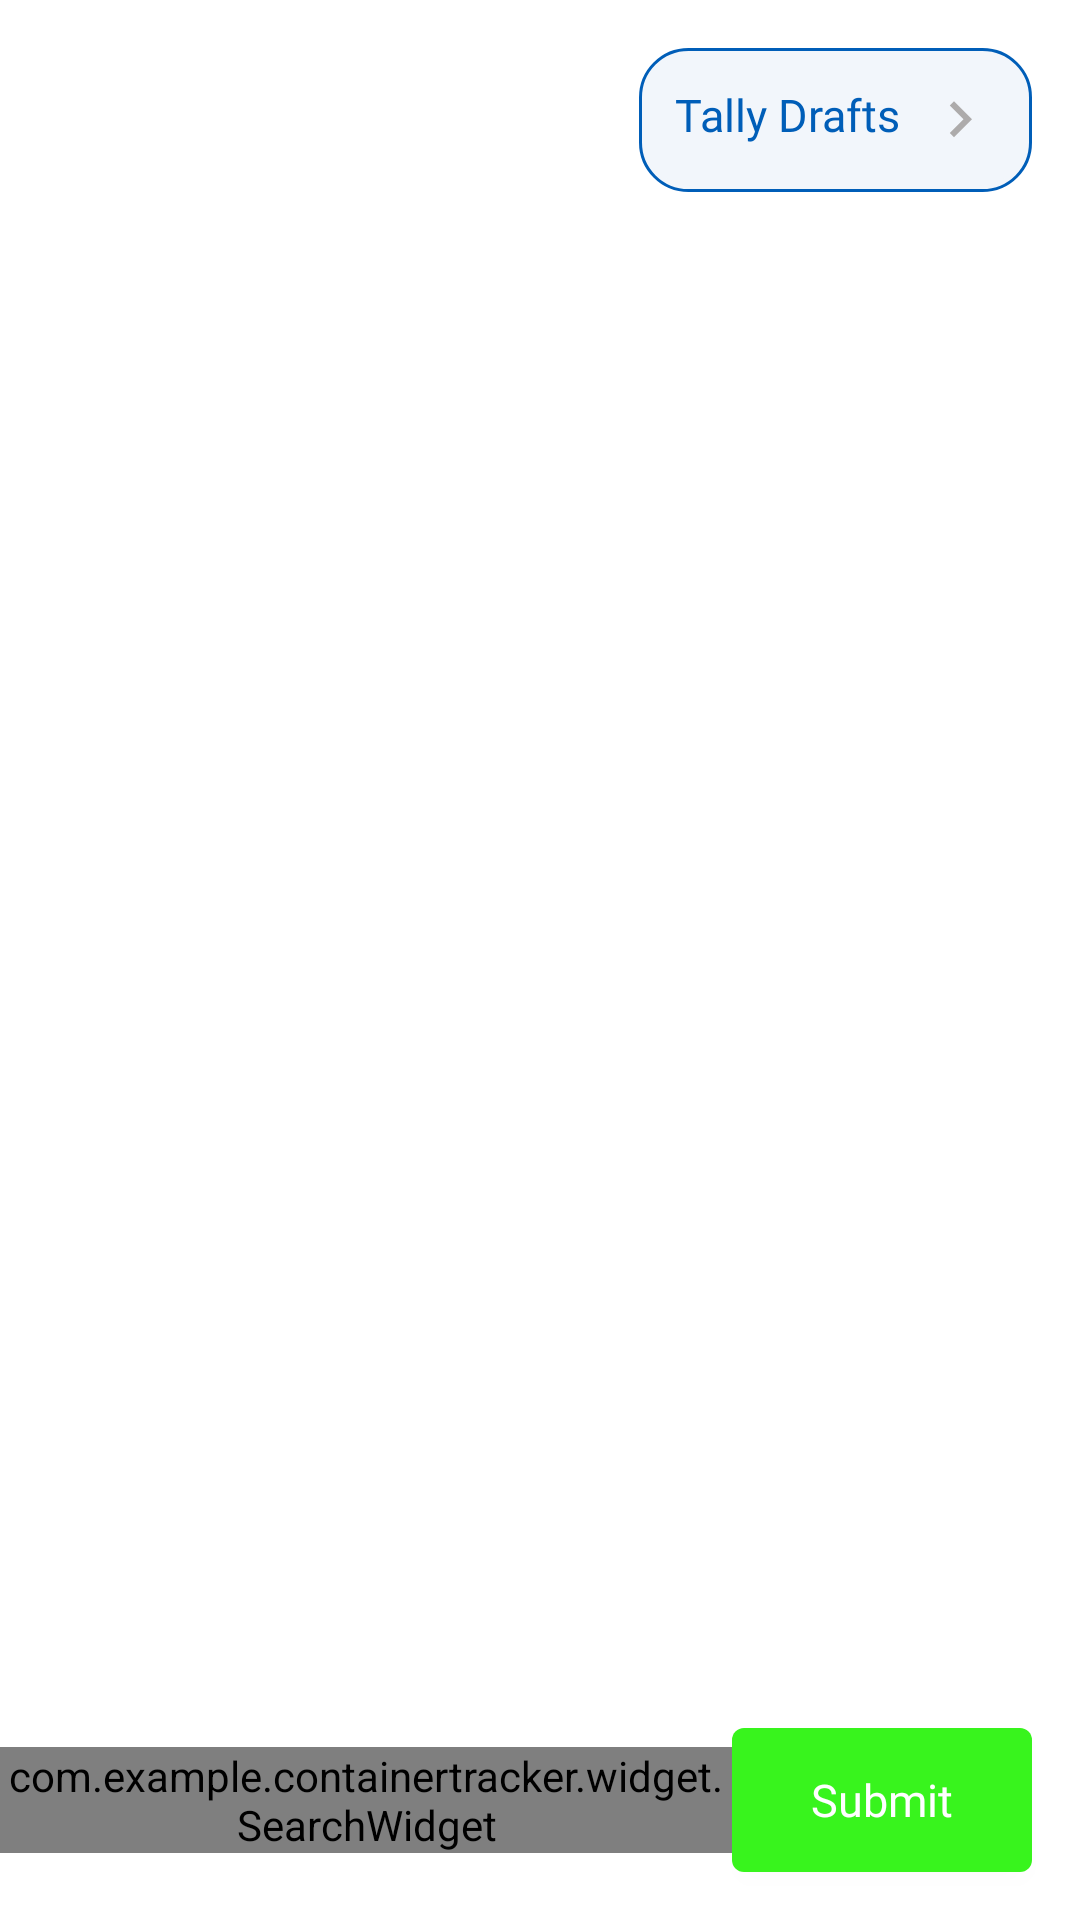

Reconstruct the res/layout file that produces this screen, plus the resources it refers to.
<!-- AndroidManifest.xml: application theme Theme.ContainerTracker -->
<!-- res/layout/fragment_scan_container_tally.xml -->
<?xml version="1.0" encoding="utf-8"?>
<layout xmlns:android="http://schemas.android.com/apk/res/android"
    xmlns:app="http://schemas.android.com/apk/res-auto"
    xmlns:tools="http://schemas.android.com/tools">

    <data>

        <variable
            name="viewModelBinding"
            type="com.example.containertracker.ui.tally.ScanContainerTallyViewModel" />
    </data>

    <androidx.constraintlayout.widget.ConstraintLayout
        android:id="@+id/scanner_view_group"
        android:layout_width="match_parent"
        android:layout_height="match_parent"
        tools:context=".ui.tally.ScanContainerTallyFragment">

        <TextView
            android:id="@+id/button_tally_drafts"
            android:layout_width="wrap_content"
            android:layout_height="wrap_content"
            android:layout_gravity="center_vertical"
            android:layout_marginTop="@dimen/margin_container"
            android:layout_marginEnd="@dimen/margin_container"
            android:background="@drawable/bg_rounded_capsule_outline_blue"
            android:drawablePadding="8dp"
            android:padding="12dp"
            android:text="@string/tally_sheet_draft_list_title"
            android:textAppearance="@style/Button"
            android:textColor="@color/primaryBlue"
            app:drawableEndCompat="@drawable/ic_arrow_right"
            app:layout_constraintEnd_toEndOf="parent"
            app:layout_constraintTop_toTopOf="parent" />

        <FrameLayout
            android:id="@+id/container_scanner"
            android:layout_width="0dp"
            android:layout_height="0dp"
            android:layout_marginBottom="@dimen/margin_container"
            android:layout_marginTop="@dimen/margin_container"
            app:layout_constraintBottom_toTopOf="@id/button_submit_container"
            app:layout_constraintEnd_toEndOf="parent"
            app:layout_constraintStart_toStartOf="parent"
            app:layout_constraintTop_toBottomOf="@id/button_tally_drafts" />

        <com.example.containertracker.widget.SearchWidget
            android:id="@+id/inputContainerCode"
            android:layout_width="0dp"
            android:layout_height="wrap_content"
            app:layout_constraintBottom_toBottomOf="@id/button_submit_container"
            app:layout_constraintEnd_toStartOf="@id/button_submit_container"
            app:layout_constraintStart_toStartOf="parent"
            app:layout_constraintTop_toTopOf="@id/button_submit_container"
            app:searchHint="@string/history_serch_hint"
            app:searchWidgetInputText="@={viewModelBinding.containerCode}" />

        <androidx.appcompat.widget.AppCompatButton
            android:id="@+id/button_submit_container"
            android:layout_width="100dp"
            android:layout_height="wrap_content"
            android:layout_margin="@dimen/margin_container"
            android:background="@drawable/background_button_green"
            android:text="@string/general_action_submit"
            android:textAppearance="@style/Button"
            android:textColor="@color/white_FFFFFF"
            app:layout_constraintBottom_toBottomOf="parent"
            app:layout_constraintRight_toRightOf="parent" />
    </androidx.constraintlayout.widget.ConstraintLayout>
</layout>
<!-- resources referenced by this layout -->
<resources>
  <color name="primaryBlue">#005EB8</color>
  <color name="white_FFFFFF">#FFFFFF</color>
  <dimen name="margin_container">16dp</dimen>
  <!-- drawable background_button_green (drawable) -->
  <?xml version="1.0" encoding="utf-8"?>
  <shape xmlns:android="http://schemas.android.com/apk/res/android"
      android:shape="rectangle">
      <solid android:color="@color/green_38F41D" />
      <corners android:radius="4dp" />
  </shape>
  <!-- drawable bg_rounded_capsule_outline_blue (drawable) -->
  <?xml version="1.0" encoding="utf-8"?>
  <layer-list xmlns:android="http://schemas.android.com/apk/res/android">
      <item>
          <shape android:shape="rectangle">
              <solid android:color="#F2F6FB"/>
              <corners android:radius="16dp" />
              <stroke android:color="@color/primaryBlue"
                  android:width="1dp" />
          </shape>
      </item>
  
      <item
          android:left="2dp"
          android:right="2dp"
          android:top="2dp"
          android:bottom="2dp">
          <shape android:shape="rectangle">
              <solid android:color="#F2F6FB"/>
              <corners android:radius="16dp" />
          </shape>
      </item>
  </layer-list>
  <!-- drawable ic_arrow_right (drawable) -->
  <?xml version="1.0" encoding="utf-8"?>
  <vector android:height="24dp" android:tint="#ADABAB"
      android:viewportHeight="24.0" android:viewportWidth="24.0"
      android:width="24dp" xmlns:android="http://schemas.android.com/apk/res/android">
      <path android:fillColor="#FF000000" android:pathData="M8.59,16.34l4.58,-4.59 -4.58,-4.59L10,5.75l6,6 -6,6z"/>
  </vector>
  <string name="general_action_submit">Submit</string>
  <string name="history_serch_hint">Enter container code</string>
  <string name="tally_sheet_draft_list_title">Tally Drafts</string>
  <style name="Button">
          <item name="android:fontFamily">@font/firasans_medium</item>
          <item name="android:textSize">15sp</item>
      </style>
  <style name="Theme.ContainerTracker" parent="Theme.MaterialComponents.DayNight.DarkActionBar">
          
          <item name="colorPrimary">@color/lightGreen</item>
          <item name="colorPrimaryVariant">@color/darkGreen</item>
          <item name="colorOnPrimary">@color/white</item>
          
          <item name="colorSecondary">@color/teal_200</item>
          <item name="colorSecondaryVariant">@color/teal_700</item>
          <item name="colorOnSecondary">@color/black</item>
          
          <item name="android:statusBarColor" tools:targetApi="l">?attr/colorPrimaryVariant</item>
          
      </style>
  <color name="green_38F41D">#38F41D</color>
  <color name="lightGreen">#92dc87</color>
  <color name="darkGreen">#335d2d</color>
  <color name="white">#FFFFFFFF</color>
  <color name="teal_200">#FF03DAC5</color>
  <color name="teal_700">#FF018786</color>
  <color name="black">#FF000000</color>
</resources>
